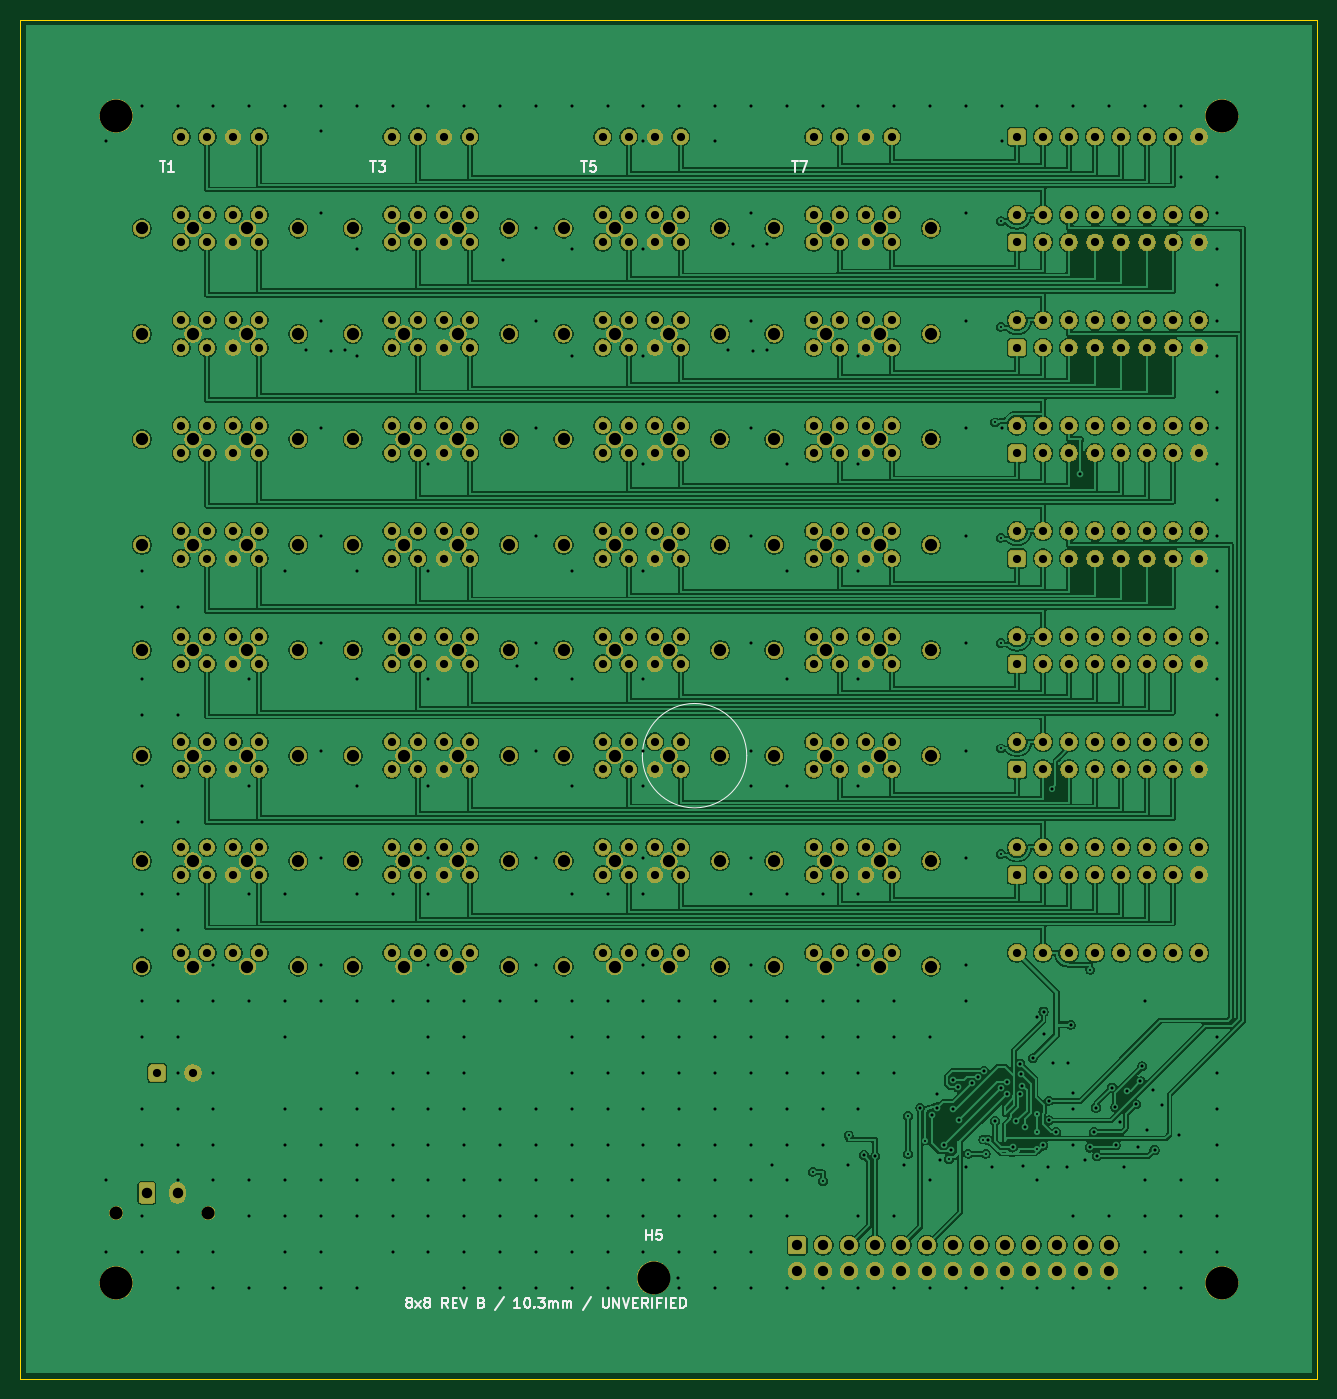
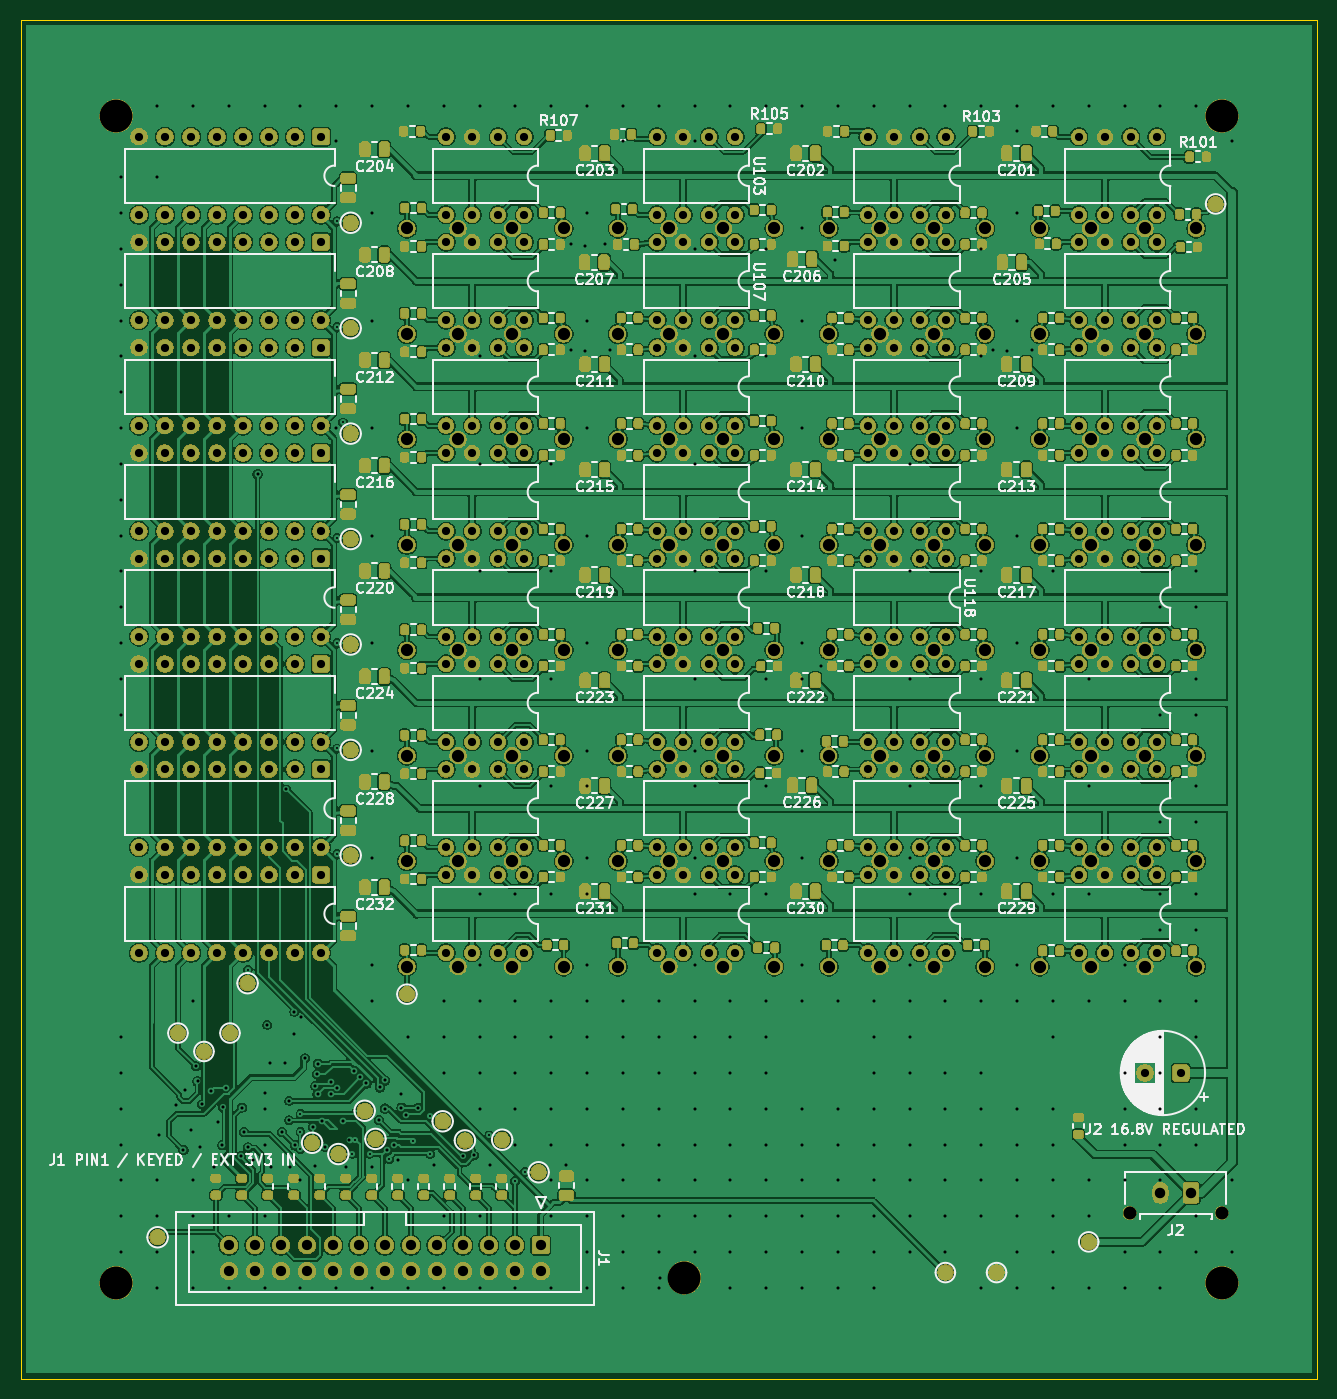
Circuit board: 11 layer files. Board 126.7 x 132.7 mm.
- bottom_copper: Array8x8_RevB-B_Cu.gbr (955456 bytes)
- bottom_mask: Array8x8_RevB-B_Mask.gbr (1129838 bytes)
- paste: Array8x8_RevB-B_Paste.gbr (14758 bytes)
- bottom_silk: Array8x8_RevB-B_Silkscreen.gbr (1284222 bytes)
- outline: Array8x8_RevB-Edge_Cuts.gbr (688 bytes)
- top_copper: Array8x8_RevB-F_Cu.gbr (728669 bytes)
- top_mask: Array8x8_RevB-F_Mask.gbr (487684 bytes)
- paste: Array8x8_RevB-F_Paste.gbr (458 bytes)
- top_silk: Array8x8_RevB-F_Silkscreen.gbr (502023 bytes)
- drill: Array8x8_RevB-NPTH.drl (486 bytes)
- drill: Array8x8_RevB-PTH.drl (14664 bytes)

=== bottom_copper: Array8x8_RevB-B_Cu.gbr (955456 bytes, source omitted) ===
=== bottom_mask: Array8x8_RevB-B_Mask.gbr (1129838 bytes, source omitted) ===
=== paste: Array8x8_RevB-B_Paste.gbr (14758 bytes, source omitted) ===
=== bottom_silk: Array8x8_RevB-B_Silkscreen.gbr (1284222 bytes, source omitted) ===
=== outline: Array8x8_RevB-Edge_Cuts.gbr ===
%TF.GenerationSoftware,KiCad,Pcbnew,10.0.7*%
%TF.CreationDate,2026-11-02T16:28:12-05:00*%
%TF.ProjectId,Array8x8_RevB,41727261-7938-4783-985f-526576422e6b,rev?*%
%TF.SameCoordinates,Original*%
%TF.FileFunction,Profile,NP*%
%FSLAX46Y46*%
G04 Gerber Fmt 4.6, Leading zero omitted, Abs format (unit mm)*
G04 Created by KiCad (PCBNEW 10.0.7) date 2026-11-02 16:28:12*
%MOMM*%
%LPD*%
G01*
G04 APERTURE LIST*
%TA.AperFunction,Profile*%
%ADD10C,0.050000*%
%TD*%
G04 APERTURE END LIST*
D10*
X43150000Y-35150000D02*
X169850000Y-35150000D01*
X43150000Y-167850000D02*
X43150000Y-35150000D01*
X169850000Y-35150000D02*
X169850000Y-167850000D01*
X169850000Y-167850000D02*
X43150000Y-167850000D01*
M02*

=== top_copper: Array8x8_RevB-F_Cu.gbr (728669 bytes, source omitted) ===
=== top_mask: Array8x8_RevB-F_Mask.gbr (487684 bytes, source omitted) ===
=== paste: Array8x8_RevB-F_Paste.gbr ===
%TF.GenerationSoftware,KiCad,Pcbnew,10.0.7*%
%TF.CreationDate,2026-11-02T16:28:11-05:00*%
%TF.ProjectId,Array8x8_RevB,41727261-7938-4783-985f-526576422e6b,rev?*%
%TF.SameCoordinates,Original*%
%TF.FileFunction,Paste,Top*%
%TF.FilePolarity,Positive*%
%FSLAX46Y46*%
G04 Gerber Fmt 4.6, Leading zero omitted, Abs format (unit mm)*
G04 Created by KiCad (PCBNEW 10.0.7) date 2026-11-02 16:28:11*
%MOMM*%
%LPD*%
G01*
G04 APERTURE LIST*
G04 APERTURE END LIST*
M02*

=== top_silk: Array8x8_RevB-F_Silkscreen.gbr (502023 bytes, source omitted) ===
=== drill: Array8x8_RevB-NPTH.drl ===
M48
; DRILL file KiCad 10.0.7 date 2026-11-02T16:28:13
; FORMAT={-:-/ absolute / metric / decimal}
; #@! TF.CreationDate,2026-11-02T16:28:13-05:00
; #@! TF.GenerationSoftware,Kicad,Pcbnew,10.0.7
; #@! TF.FileFunction,NonPlated,1,2,NPTH
FMAT,2
METRIC
; #@! TA.AperFunction,NonPlated,NPTH,ComponentDrill
T1C1.270
; #@! TA.AperFunction,NonPlated,NPTH,ComponentDrill
T2C3.200
%
G90
G05
T1
X52.5Y-151.66
X61.5Y-151.66
T2
X52.5Y-44.5
X52.5Y-158.5
X105.0Y-158.0
X160.5Y-44.5
X160.5Y-158.5
M30

=== drill: Array8x8_RevB-PTH.drl (14664 bytes, source omitted) ===
